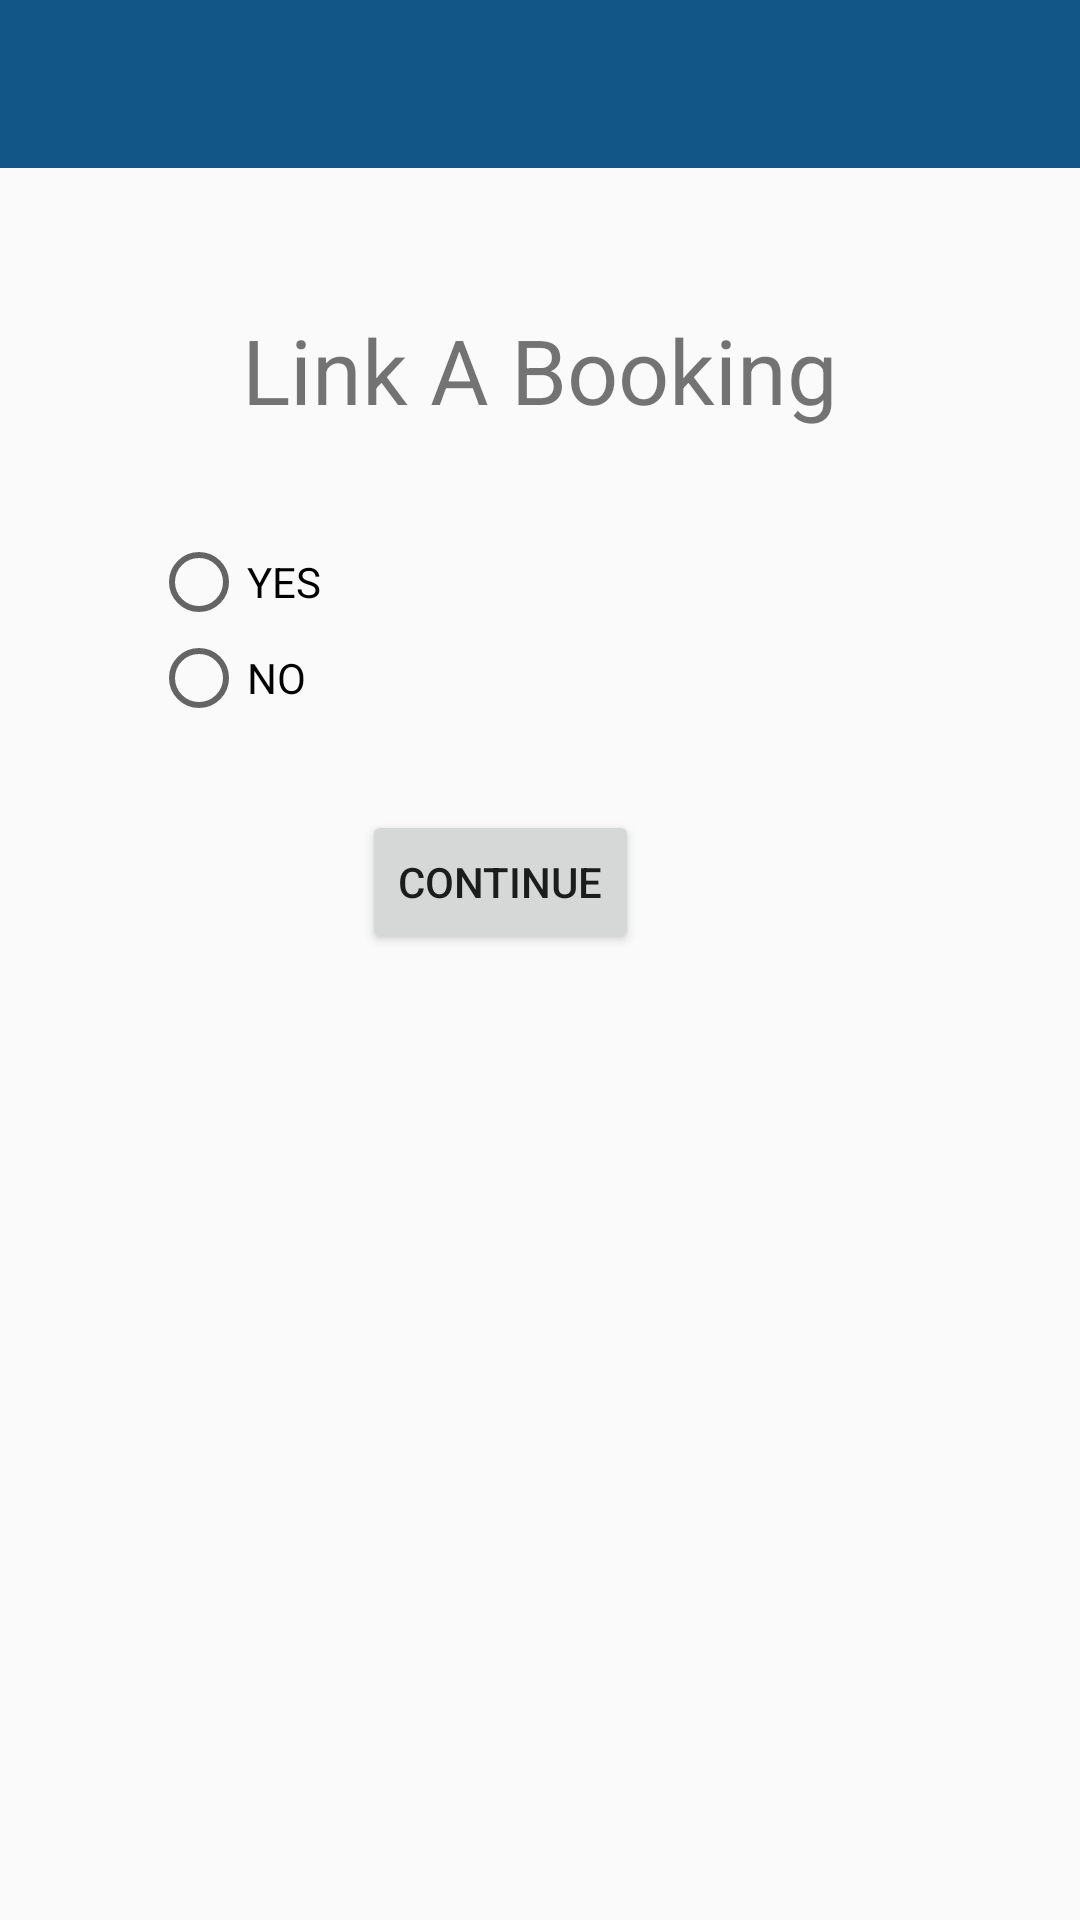

The Android layout XML behind this screen, and the referenced resources:
<!-- AndroidManifest.xml: application theme MyMaterialTheme -->
<!-- res/layout/app_bar_choose_pnr.xml -->
<?xml version="1.0" encoding="utf-8"?>
<RelativeLayout xmlns:android="http://schemas.android.com/apk/res/android"
    xmlns:app="http://schemas.android.com/apk/res-auto"
    xmlns:tools="http://schemas.android.com/tools"
    android:layout_width="match_parent"
    android:layout_height="match_parent"
    tools:context=".AddTripActivity">

    <android.support.design.widget.AppBarLayout
        android:layout_width="match_parent"
        android:layout_height="wrap_content"
        android:theme="@style/AppTheme.AppBarOverlay">

        <android.support.v7.widget.Toolbar
            android:id="@+id/toolbar"
            android:layout_width="match_parent"
            android:layout_height="?attr/actionBarSize"
            android:background="?attr/colorPrimary"
            app:popupTheme="@style/AppTheme.PopupOverlay" />

    </android.support.design.widget.AppBarLayout>

    <include layout="@layout/content_choose_pnr" />



</RelativeLayout>
<!-- res/layout/content_choose_pnr.xml (included above) -->
<?xml version="1.0" encoding="utf-8"?>
<RelativeLayout xmlns:android="http://schemas.android.com/apk/res/android"
    xmlns:app="http://schemas.android.com/apk/res-auto"
    xmlns:tools="http://schemas.android.com/tools"
    android:layout_width="match_parent"
    android:layout_height="match_parent"
    app:layout_behavior="@string/appbar_scrolling_view_behavior"
    tools:context=".ChoosePNR"
    tools:showIn="@layout/activity_choose_pnr">


    <TextView
        android:id="@+id/textView1"
        android:layout_width="wrap_content"
        android:layout_height="wrap_content"
        android:layout_marginTop="103dp"
        android:layout_alignParentTop="true"
        android:layout_centerHorizontal="true"
        android:text="Link A Booking"
        android:textSize="30dp" />


    <RadioGroup
        android:id="@+id/radioGroup"
        android:layout_width="wrap_content"
        android:layout_height="wrap_content"
        android:layout_marginTop="178dp"
        android:layout_alignParentTop="true"
        android:layout_centerHorizontal="true">

        <RadioButton
            android:id="@+id/radioButton1"
            android:layout_width="match_parent"
            android:layout_height="wrap_content"
            android:layout_weight="1"
            android:text="YES" />

        <RadioButton
            android:id="@+id/radioButton2"
            android:layout_width="259dp"
            android:layout_height="match_parent"
            android:layout_weight="1"
            android:text="NO" />

    </RadioGroup>

    <Button
        android:id="@+id/button2"
        android:layout_width="wrap_content"
        android:layout_height="wrap_content"
        android:layout_alignLeft="@+id/textView1"
        android:layout_alignStart="@+id/textView1"
        android:layout_below="@+id/radioGroup"
        android:layout_marginLeft="40dp"
        android:layout_marginStart="40dp"
        android:layout_marginTop="28dp"
        android:text="Continue"
        tools:layout_editor_absoluteX="146dp"
        tools:layout_editor_absoluteY="362dp" />

</RelativeLayout>
<!-- res/layout/activity_choose_pnr.xml (included above) -->
<?xml version="1.0" encoding="utf-8"?>
<android.support.v4.widget.DrawerLayout xmlns:android="http://schemas.android.com/apk/res/android"
    xmlns:app="http://schemas.android.com/apk/res-auto"
    xmlns:tools="http://schemas.android.com/tools"
    android:id="@+id/drawer_layout"
    android:layout_width="match_parent"
    android:layout_height="match_parent"
    android:fitsSystemWindows="true"
    tools:openDrawer="start" tools:context = ".ChoosePNR">

    <include
        layout="@layout/app_bar_choose_pnr"
        android:layout_width="match_parent"
        android:layout_height="match_parent" />

    <android.support.design.widget.NavigationView
        android:id="@+id/nav_view"
        android:layout_width="wrap_content"
        android:layout_height="match_parent"
        android:layout_gravity="start"
        android:fitsSystemWindows="true"
        app:headerLayout="@layout/nav_header_my_triplist"
        app:menu="@menu/activity_my_triplist_drawer" />


</android.support.v4.widget.DrawerLayout>
<!-- res/layout/nav_header_my_triplist.xml (included above) -->
<?xml version="1.0" encoding="utf-8"?>
<LinearLayout xmlns:android="http://schemas.android.com/apk/res/android"
    xmlns:app="http://schemas.android.com/apk/res-auto"
    android:layout_width="match_parent"
    android:layout_height="@dimen/nav_header_height"
    android:background="@drawable/side_nav_bar"
    android:gravity="bottom"
    android:orientation="vertical"
    android:paddingBottom="@dimen/activity_vertical_margin"
    android:paddingLeft="@dimen/activity_horizontal_margin"
    android:paddingRight="@dimen/activity_horizontal_margin"
    android:paddingTop="@dimen/activity_vertical_margin"
    android:theme="@style/ThemeOverlay.AppCompat.Dark">

    <ImageView
        android:id="@+id/imageView"
        android:layout_width="wrap_content"
        android:layout_height="wrap_content"
        android:contentDescription="@string/nav_header_desc"
        android:paddingTop="@dimen/nav_header_vertical_spacing"
        app:srcCompat="@mipmap/ic_launcher_round" />

    <TextView
        android:layout_width="match_parent"
        android:layout_height="wrap_content"
        android:paddingTop="@dimen/nav_header_vertical_spacing"
        android:text="@string/nav_header_title"
        android:textAppearance="@style/TextAppearance.AppCompat.Body1" />

    <TextView
        android:id="@+id/textView"
        android:layout_width="wrap_content"
        android:layout_height="wrap_content"
        android:text="" />

</LinearLayout>
<!-- resources referenced by this layout -->
<resources>
  <dimen name="activity_horizontal_margin">16dp</dimen>
  <dimen name="activity_vertical_margin">16dp</dimen>
  <dimen name="nav_header_height">176dp</dimen>
  <dimen name="nav_header_vertical_spacing">8dp</dimen>
  <string name="nav_header_desc">Navigation header</string>
  <string name="nav_header_title">Note My Trip</string>
  <style name="AppTheme.AppBarOverlay" parent="ThemeOverlay.AppCompat.Dark.ActionBar" />
  <style name="AppTheme.PopupOverlay" parent="ThemeOverlay.AppCompat.Light" />
  <style name="MyMaterialTheme" parent="MyMaterialTheme.Base">
  
      </style>
  <style name="MyMaterialTheme.Base" parent="Theme.AppCompat.Light.DarkActionBar">
          <item name="windowActionBar">false</item>
          <item name="colorPrimary">@color/colorPrimary</item>
          <item name="colorPrimaryDark">@color/colorPrimaryDark</item>
          <item name="colorAccent">@color/colorAccent</item>
          <item name="windowNoTitle">true</item>Material.Drawable.CheckBox
      </style>
  <color name="colorPrimary">#125688</color>
  <color name="colorPrimaryDark">#125688</color>
  <color name="colorAccent">#d11268</color>
</resources>
